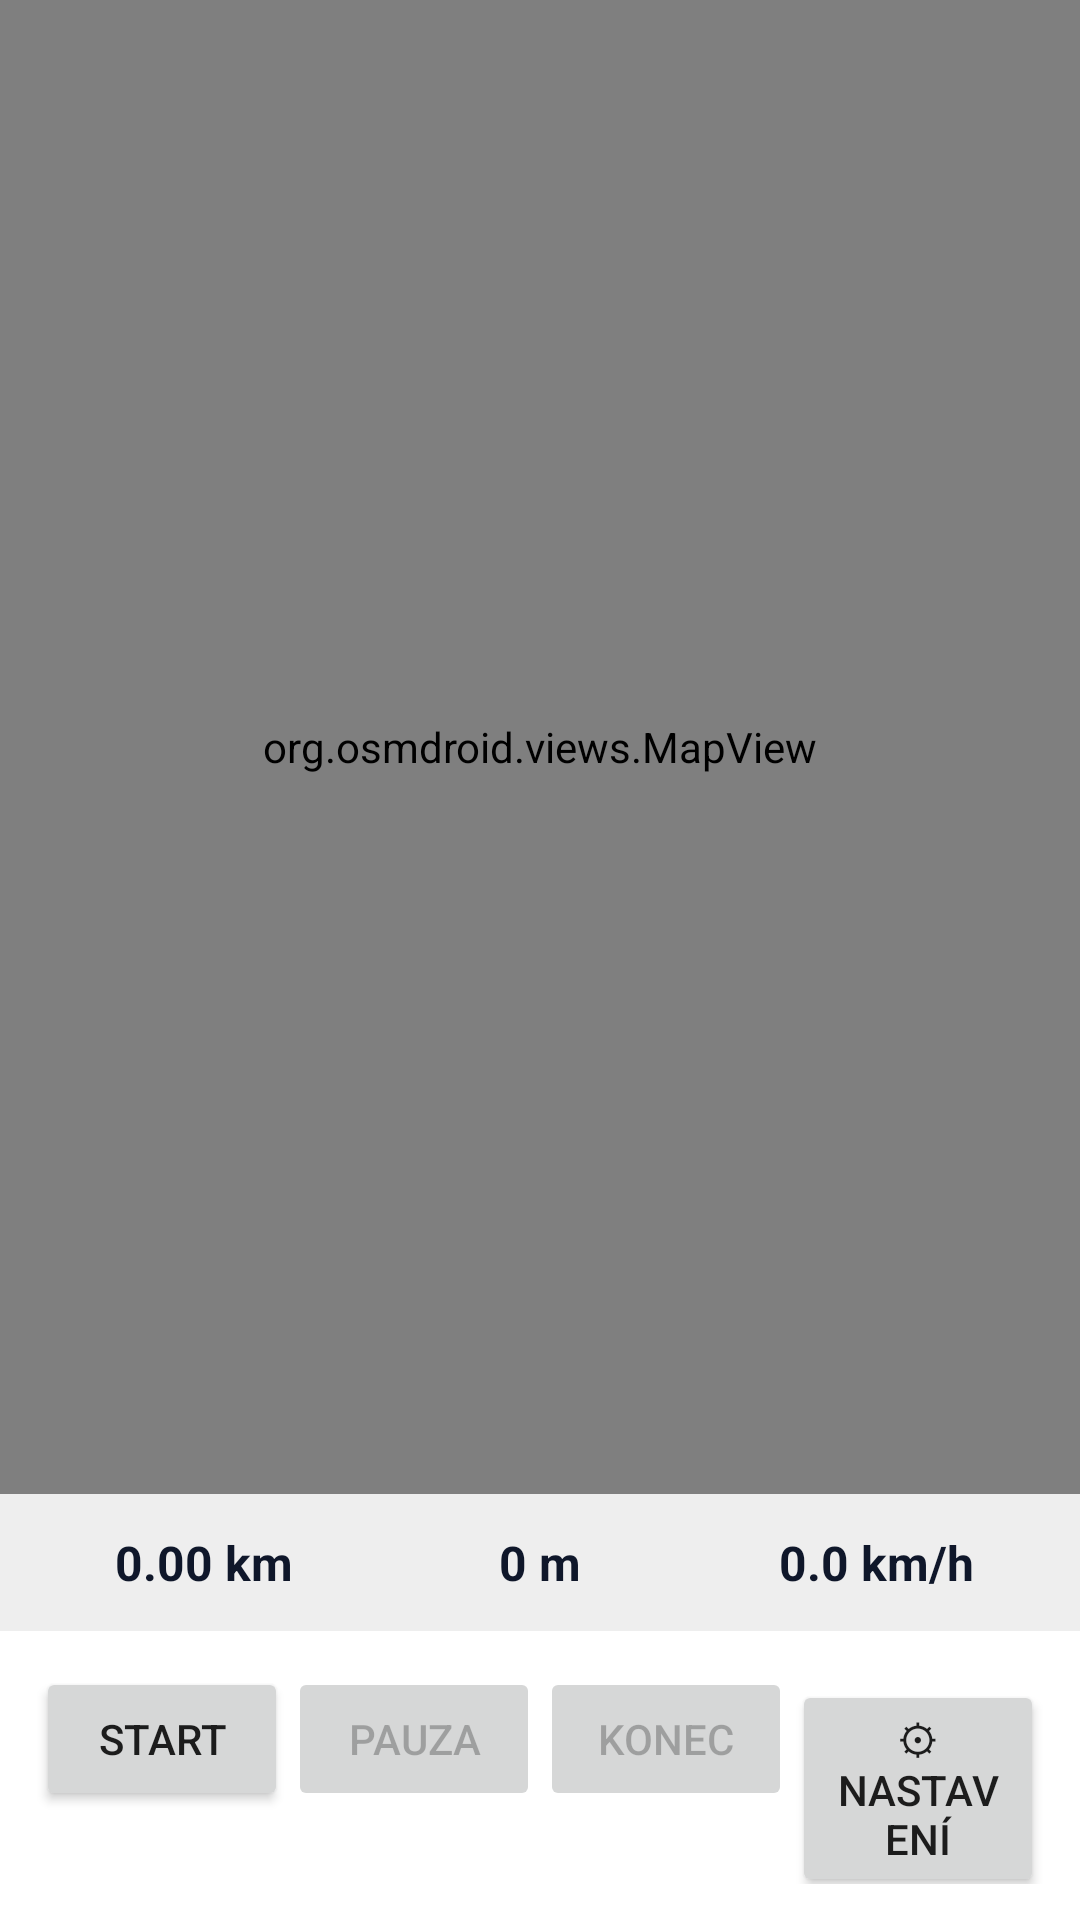

Here is an Android app screen rendered from its layout file. Give the layout XML and the strings, colors and styles it references.
<!-- AndroidManifest.xml: application theme Theme.CycleTracker -->
<!-- res/layout/activity_main.xml -->
<?xml version="1.0" encoding="utf-8"?>
<androidx.constraintlayout.widget.ConstraintLayout xmlns:android="http://schemas.android.com/apk/res/android"
    xmlns:app="http://schemas.android.com/apk/res-auto"
    android:layout_width="match_parent"
    android:layout_height="match_parent">

    <org.osmdroid.views.MapView
        android:id="@+id/mapView"
        android:layout_width="0dp"
        android:layout_height="0dp"
        app:layout_constraintTop_toTopOf="parent"
        app:layout_constraintBottom_toTopOf="@id/statsPanel"
        app:layout_constraintStart_toStartOf="parent"
        app:layout_constraintEnd_toEndOf="parent" />

    <LinearLayout
        android:id="@+id/statsPanel"
        android:layout_width="0dp"
        android:layout_height="wrap_content"
        android:orientation="horizontal"
        android:padding="12dp"
        android:background="#EEEEEE"
        app:layout_constraintBottom_toTopOf="@id/controlsPanel"
        app:layout_constraintStart_toStartOf="parent"
        app:layout_constraintEnd_toEndOf="parent">

        <TextView android:id="@+id/tvDistance" android:layout_width="0dp" android:layout_height="wrap_content"
            android:layout_weight="1" android:gravity="center" android:text="0.00 km" android:textSize="16sp"
            android:textColor="#0F172A" android:textStyle="bold" />
        <TextView android:id="@+id/tvElevation" android:layout_width="0dp" android:layout_height="wrap_content"
            android:layout_weight="1" android:gravity="center" android:text="0 m" android:textSize="16sp"
            android:textColor="#0F172A" android:textStyle="bold" />
        <TextView android:id="@+id/tvAvgSpeed" android:layout_width="0dp" android:layout_height="wrap_content"
            android:layout_weight="1" android:gravity="center" android:text="0.0 km/h" android:textSize="16sp"
            android:textColor="#0F172A" android:textStyle="bold" />
    </LinearLayout>

    <LinearLayout
        android:id="@+id/controlsPanel"
        android:layout_width="0dp"
        android:layout_height="wrap_content"
        android:orientation="horizontal"
        android:padding="12dp"
        app:layout_constraintBottom_toBottomOf="parent"
        app:layout_constraintStart_toStartOf="parent"
        app:layout_constraintEnd_toEndOf="parent">

        <Button android:id="@+id/btnStart" android:layout_width="0dp" android:layout_height="wrap_content"
            android:layout_weight="1" android:text="Start" />
        <Button android:id="@+id/btnPause" android:layout_width="0dp" android:layout_height="wrap_content"
            android:layout_weight="1" android:text="Pauza" android:enabled="false" />
        <Button android:id="@+id/btnStop" android:layout_width="0dp" android:layout_height="wrap_content"
            android:layout_weight="1" android:text="Konec" android:enabled="false" />
        <Button android:id="@+id/btnSettings" android:layout_width="0dp" android:layout_height="wrap_content"
            android:layout_weight="1" android:text="⚙ Nastavení" />
    </LinearLayout>

</androidx.constraintlayout.widget.ConstraintLayout>
<!-- resources referenced by this layout -->
<resources>
  <style name="Theme.CycleTracker" parent="Theme.MaterialComponents.DayNight.NoActionBar">
          <item name="colorPrimary">#2E7D32</item>
          <item name="colorPrimaryDark">#1B5E20</item>
          <item name="colorAccent">#66BB6A</item>
      </style>
</resources>
